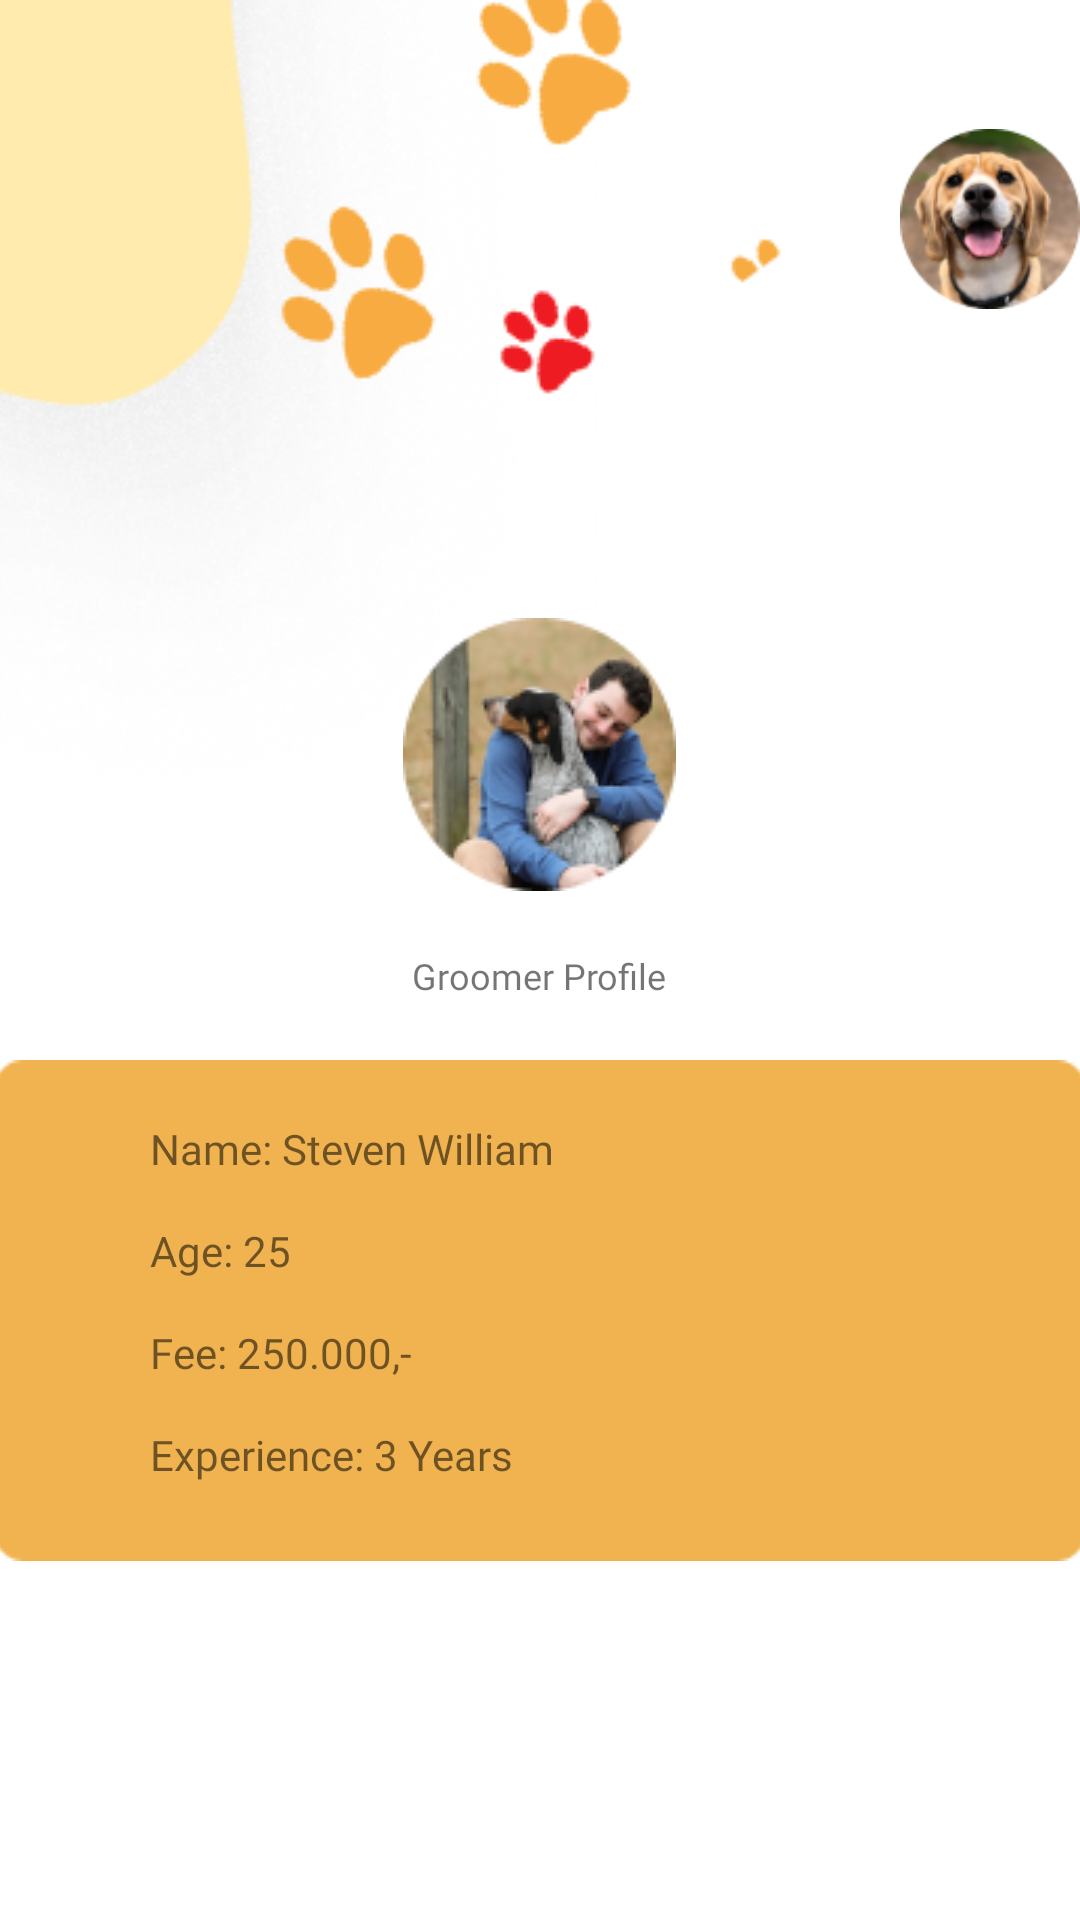

Here is an Android app screen rendered from its layout file. Give the layout XML and the strings, colors and styles it references.
<!-- AndroidManifest.xml: application theme Theme.PetFamily -->
<!-- res/layout/fragment_profile.xml -->
<?xml version="1.0" encoding="utf-8"?>
<RelativeLayout xmlns:android="http://schemas.android.com/apk/res/android"
    xmlns:tools="http://schemas.android.com/tools"
    android:layout_width="match_parent"
    android:layout_height="match_parent"
    tools:context=".ProfileFragment">

    

    <ImageView
        android:layout_width="wrap_content"
        android:layout_height="wrap_content"
        android:src="@drawable/yellowside1"
        android:layout_alignParentTop="true"
        android:layout_alignParentLeft="true"
        android:id="@+id/img_yellow1"
        />

    <ImageView
        android:layout_width="wrap_content"
        android:layout_height="wrap_content"
        android:src="@drawable/imgpaws3"
        android:layout_alignLeft="@+id/img_yellow1"
        android:layout_marginLeft="15dp"
        android:layout_centerHorizontal="true"
        android:id="@+id/img_paws3"
        />

    <ImageView
        android:layout_width="wrap_content"
        android:layout_height="wrap_content"
        android:layout_marginLeft="300dp"
        android:src="@drawable/profile"
        android:layout_marginTop="30dp"
        />

    <ImageView
        android:layout_width="wrap_content"
        android:layout_height="wrap_content"
        android:layout_below="@+id/img_paws3"
        android:src="@drawable/steven_profile"
        android:layout_centerHorizontal="true"
        android:id="@+id/steven_pic"
        />

    <TextView
        android:layout_width="wrap_content"
        android:layout_height="wrap_content"
        android:layout_below="@+id/steven_pic"
        android:text="Groomer Profile"
        android:layout_centerInParent="true"
        android:layout_marginTop="20dp"
        android:textSize="12dp"
        android:fontFamily="@font/prodisplaybold"
        android:id="@+id/txt_profile"
        />

    <ImageView
        android:layout_width="wrap_content"
        android:layout_height="wrap_content"
        android:src="@drawable/rectangleorange"
        android:layout_below="@+id/txt_profile"
        android:scaleType="centerCrop"
        android:layout_centerHorizontal="true"
        android:layout_marginTop="20dp"
        android:id="@+id/rectanglesorange1"
        />
    <TextView
        android:layout_width="wrap_content"
        android:layout_height="wrap_content"
        android:layout_below="@+id/txt_profile"
        android:text="Name: Steven William"
        android:layout_marginTop="40dp"
        android:layout_marginLeft="50dp"
        android:fontFamily="@font/prodisplaybold"
        android:id="@+id/txt_groomername"
        />

    <TextView
        android:layout_width="wrap_content"
        android:layout_height="wrap_content"
        android:layout_below="@+id/txt_groomername"
        android:text="Age: 25"
        android:layout_marginTop="15dp"
        android:layout_marginLeft="50dp"
        android:id="@+id/txt_groomerage"
        />

    <TextView
        android:layout_width="wrap_content"
        android:layout_height="wrap_content"
        android:layout_below="@+id/txt_groomerage"
        android:text="Fee: 250.000,-"
        android:layout_marginTop="15dp"
        android:layout_marginLeft="50dp"
        android:fontFamily="@font/prodisplaybold"
        android:id="@+id/txt_groomerfee"
        />

    <TextView
        android:layout_width="wrap_content"
        android:layout_height="wrap_content"
        android:layout_below="@+id/txt_groomerfee"
        android:text="Experience: 3 Years"
        android:layout_marginTop="15dp"
        android:layout_marginLeft="50dp"
        android:fontFamily="@font/prodisplaybold"
        android:id="@+id/txt_groomerexp"
        />

</RelativeLayout>
<!-- resources referenced by this layout -->
<resources>
  <!-- drawable imgpaws3: png bitmap (drawable, 7818 bytes) -->
  <!-- drawable profile: png bitmap (drawable, 15425 bytes) -->
  <!-- drawable rectangleorange: png bitmap (drawable, 1038 bytes) -->
  <!-- drawable steven_profile: png bitmap (drawable, 17213 bytes) -->
  <!-- drawable yellowside1: png bitmap (drawable, 37739 bytes) -->
  <style name="Theme.PetFamily" parent="Theme.MaterialComponents.DayNight.DarkActionBar">
          
          <item name="colorPrimary">@color/purple_500</item>
          <item name="colorPrimaryVariant">@color/purple_700</item>
          <item name="colorOnPrimary">@color/white</item>
          
          <item name="colorSecondary">@color/teal_200</item>
          <item name="colorSecondaryVariant">@color/teal_700</item>
          <item name="colorOnSecondary">@color/black</item>
          
          <item name="android:statusBarColor">?attr/colorPrimaryVariant</item>
          
      </style>
  <!-- not gathered from this repository: default colours our renderer supplied (Android Studio template values) -->
  <color name="purple_500">#FF6200EE</color>
  <color name="purple_700">#FF3700B3</color>
  <color name="teal_200">#FF03DAC5</color>
  <color name="teal_700">#FF018786</color>
  <color name="black">#FF000000</color>
  <color name="white">#FFFFFFFF</color>
</resources>
